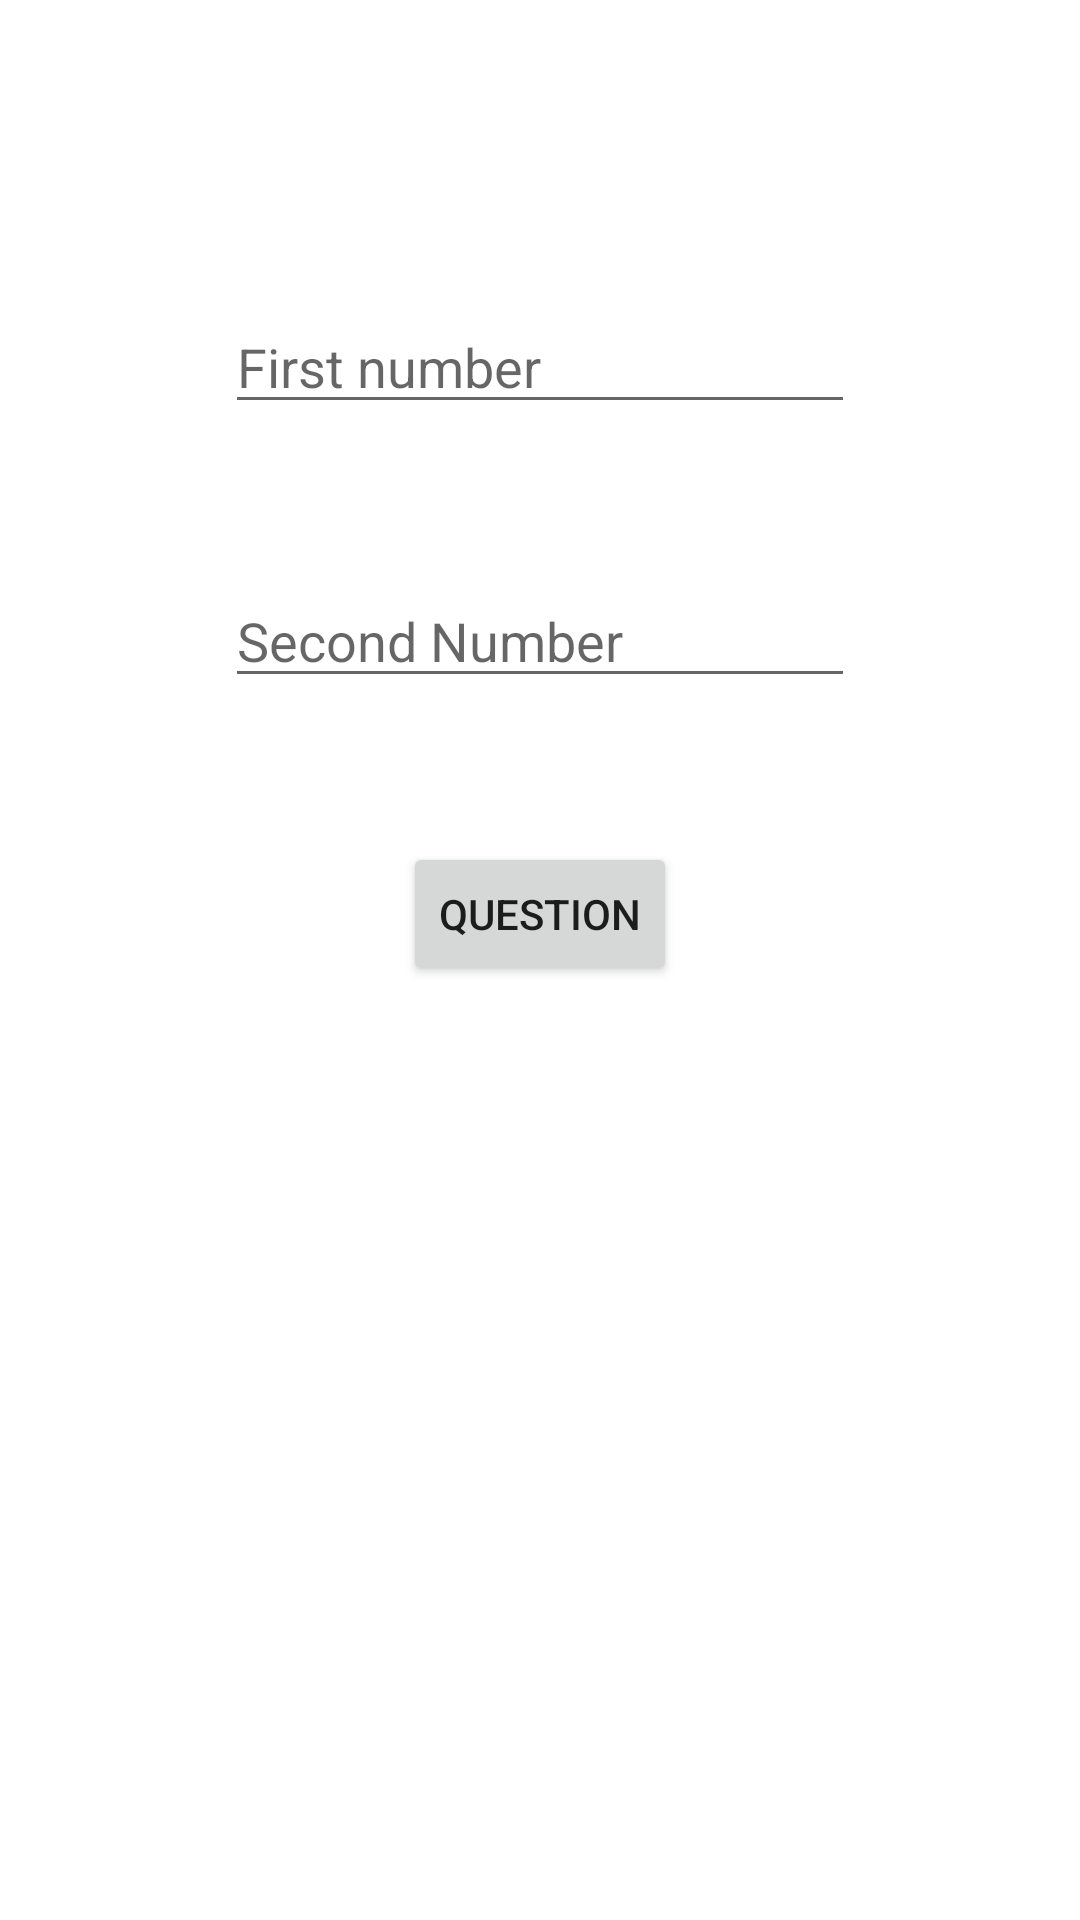

Layout XML and referenced resources for this Android screen:
<!-- AndroidManifest.xml: application theme Theme.Mathapp -->
<!-- res/layout/activity_main.xml -->
<?xml version="1.0" encoding="utf-8"?>
<androidx.constraintlayout.widget.ConstraintLayout xmlns:android="http://schemas.android.com/apk/res/android"
    xmlns:app="http://schemas.android.com/apk/res-auto"
    xmlns:tools="http://schemas.android.com/tools"
    android:layout_width="match_parent"
    android:layout_height="match_parent"
    tools:context=".MainActivity">

    <EditText
        android:id="@+id/editFirstNumber"
        android:layout_width="wrap_content"
        android:layout_height="wrap_content"
        android:layout_marginTop="100dp"
        android:ems="10"
        android:inputType="textPersonName"
        android:hint="First number"
        app:layout_constraintEnd_toEndOf="parent"
        app:layout_constraintStart_toStartOf="parent"
        app:layout_constraintTop_toTopOf="parent" />

    <EditText
        android:id="@+id/editSecondNumber"
        android:layout_width="wrap_content"
        android:layout_height="wrap_content"
        android:layout_marginTop="50dp"
        android:ems="10"
        android:inputType="textPersonName"
        android:hint="Second Number"
        app:layout_constraintEnd_toEndOf="parent"
        app:layout_constraintStart_toStartOf="parent"
        app:layout_constraintTop_toBottomOf="@+id/editFirstNumber" />

    <Button
        android:id="@+id/button1"
        android:layout_width="wrap_content"
        android:layout_height="wrap_content"
        android:layout_marginTop="48dp"
        android:text="Question"
        app:layout_constraintEnd_toEndOf="parent"
        app:layout_constraintStart_toStartOf="parent"
        app:layout_constraintTop_toBottomOf="@+id/editSecondNumber" />
</androidx.constraintlayout.widget.ConstraintLayout>
<!-- resources referenced by this layout -->
<resources>
  <style name="Theme.Mathapp" parent="Theme.MaterialComponents.DayNight.DarkActionBar">
          
          <item name="colorPrimary">@color/purple_500</item>
          <item name="colorPrimaryVariant">@color/purple_700</item>
          <item name="colorOnPrimary">@color/white</item>
          
          <item name="colorSecondary">@color/teal_200</item>
          <item name="colorSecondaryVariant">@color/teal_700</item>
          <item name="colorOnSecondary">@color/black</item>
          
          <item name="android:statusBarColor">?attr/colorPrimaryVariant</item>
          
      </style>
  <!-- not gathered from this repository: default colours our renderer supplied (Android Studio template values) -->
  <color name="purple_500">#FF6200EE</color>
  <color name="purple_700">#FF3700B3</color>
  <color name="teal_200">#FF03DAC5</color>
  <color name="teal_700">#FF018786</color>
  <color name="black">#FF000000</color>
  <color name="white">#FFFFFFFF</color>
</resources>
